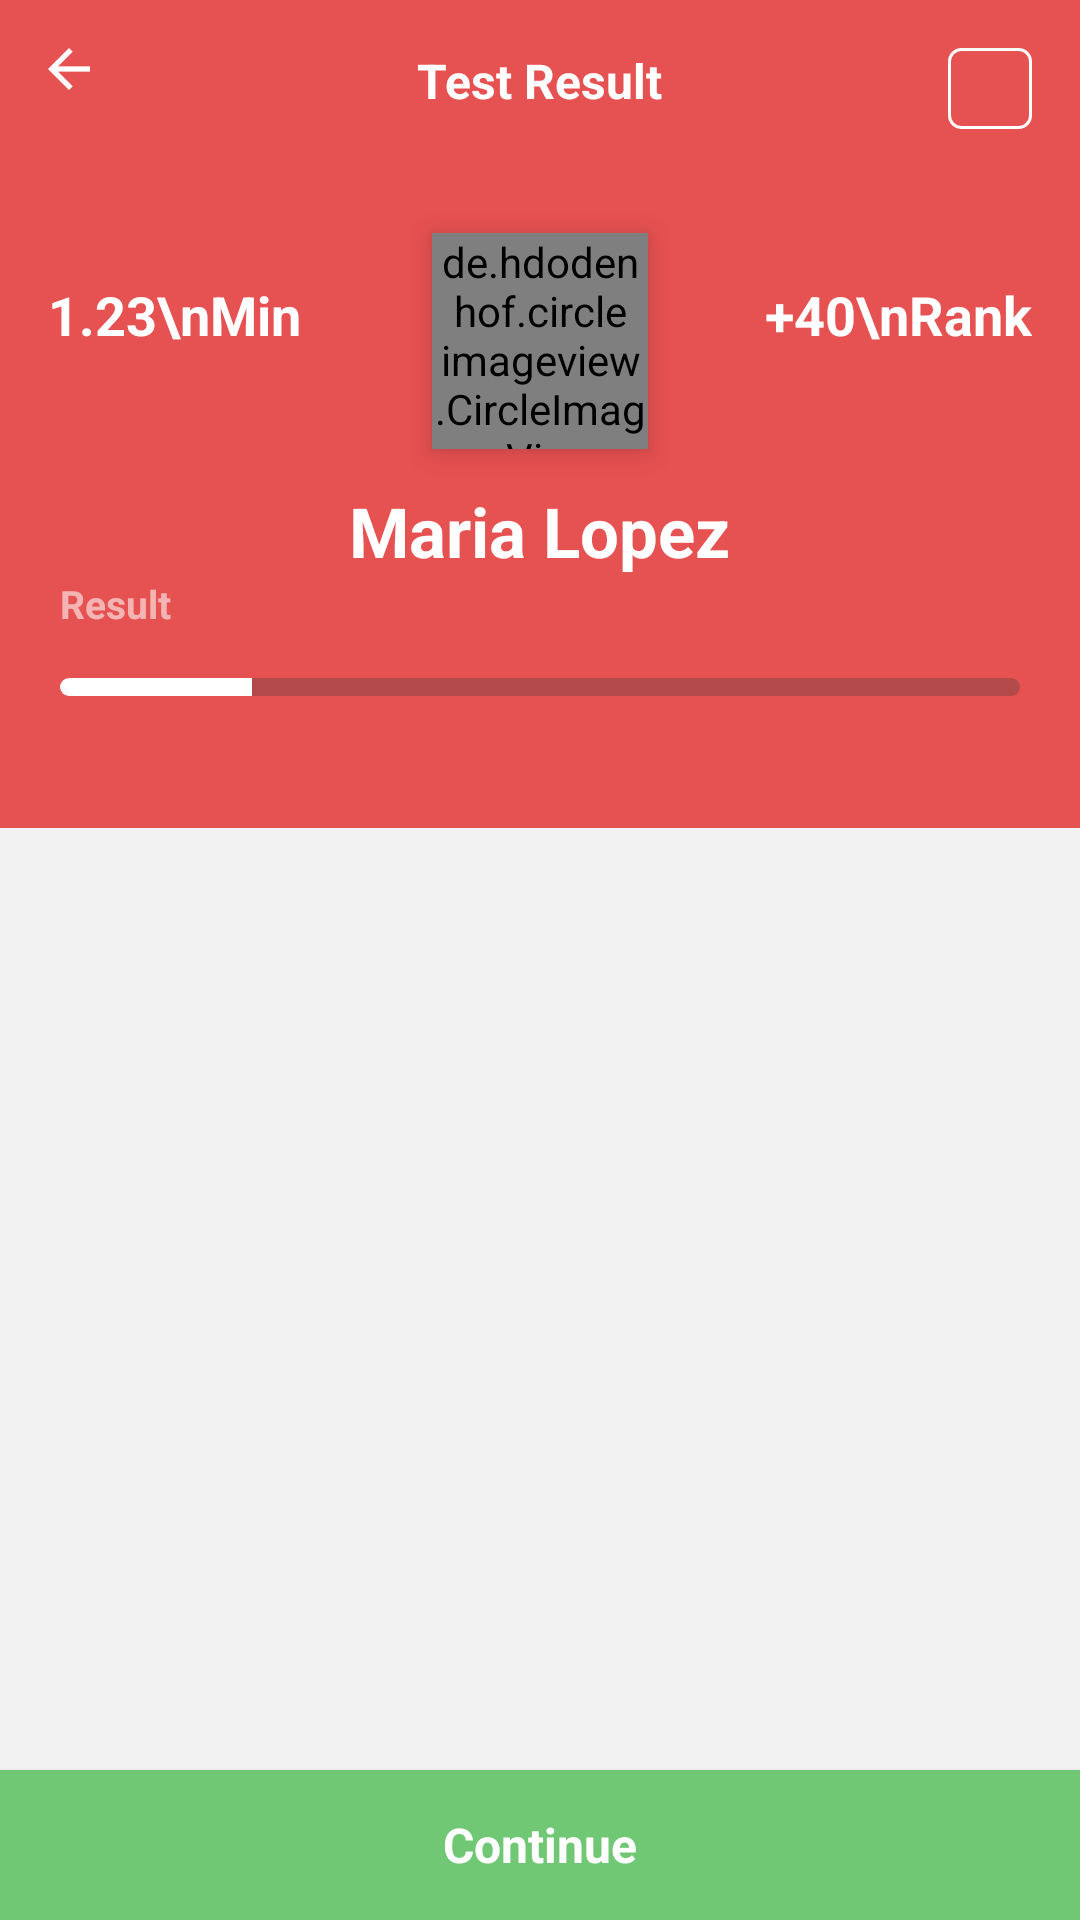

This screen was rendered from an Android layout file. Write that file and the resources it references.
<!-- AndroidManifest.xml: application theme AppTheme -->
<!-- res/layout/fragment_test_result.xml -->
<RelativeLayout android:layout_width="match_parent"
    android:layout_height="match_parent"
    xmlns:tools="http://schemas.android.com/tools"
    android:background="#F2F2F2"
    xmlns:android="http://schemas.android.com/apk/res/android"
    xmlns:app="http://schemas.android.com/apk/res-auto">

    <View
        android:id="@+id/view"
        android:layout_width="match_parent"
        android:layout_height="276dp"
        android:background="@color/mainColor"

        />
    <TextView
        android:fontFamily="sans-serif"
        android:textStyle="bold"
        android:id="@+id/title"
        android:layout_marginTop="16dp"
        android:layout_centerHorizontal="true"
        android:layout_width="wrap_content"
        android:layout_height="wrap_content"
        android:text="Test Result"
        android:textSize="16sp"
        android:textColor="#FFF"/>
    <ImageButton
        android:layout_marginLeft="16dp"
        android:layout_marginTop="16dp"
        android:layout_width="wrap_content"
        android:layout_height="wrap_content"
        android:background="@drawable/back_arrow"/>
    <Button
        android:textSize="10sp"
        android:fontFamily="sans-serif"
        android:textStyle="bold"
        android:id="@+id/score"
        android:layout_width="28dp"
        android:layout_height="27dp"
        android:background="@drawable/rectangle_score"
        android:layout_alignParentRight="true"
        android:text=""
        android:textColor="#FFF"
        android:layout_marginRight="16dp"
        android:layout_marginTop="16dp"/>
    <de.hdodenhof.circleimageview.CircleImageView
        android:layout_centerHorizontal="true"
        android:layout_below="@+id/title"
        android:layout_marginTop="40dp"
        xmlns:app="http://schemas.android.com/apk/res-auto"
        android:id="@+id/profile_image"
        android:layout_width="72dp"
        android:layout_height="72dp"
        android:background="@drawable/picture"
        app:civ_border_width="2dp"
        app:civ_border_color="#FFF"
        android:elevation="5dp"/>
    <TextView
        android:layout_width="wrap_content"
        android:layout_height="wrap_content"
        android:text="+40\nRank"
        android:textColor="#FFF"
        android:fontFamily="sans-serif"
        android:textStyle="bold"
        android:textSize="18sp"
        android:layout_alignParentRight="true"
       android:layout_below="@id/title"
        android:layout_marginTop="55dp"
        android:layout_marginRight="16dp"
        />
    <TextView
        android:layout_width="wrap_content"
        android:layout_height="wrap_content"
        android:text="1.23\nMin"
        android:textColor="#FFF"
        android:fontFamily="sans-serif"
        android:textStyle="bold"
        android:textSize="18sp"

       android:layout_below="@id/title"
        android:layout_marginTop="55dp"
        android:layout_marginLeft="16dp"
        />
    <TextView
        android:fontFamily="sans-serif"
        android:textStyle="bold"
        android:id="@+id/name"
        android:layout_marginTop="12dp"
        android:layout_centerHorizontal="true"
        android:layout_below="@+id/profile_image"
        android:layout_width="wrap_content"
        android:layout_height="wrap_content"
        android:text="Maria Lopez"
        android:textColor="#FFF"
        android:textSize="23sp"/>
    <TextView
        android:id="@+id/result"
        android:fontFamily="sans-serif"
        android:textStyle="bold"
        android:layout_marginLeft="20dp"
        android:alpha="0.57"
        android:layout_below="@+id/name"
        android:layout_width="wrap_content"
        android:layout_height="wrap_content"
        android:textSize="13sp"
        android:textColor="#ffffff"
       android:text="Result"
        />
<ProgressBar
    android:id="@+id/progress_result"
    android:layout_marginTop="16dp"
    android:max="100"
android:progress="20"
    android:layout_marginLeft="20dp"
    android:layout_marginRight="20dp"
    style="?android:attr/progressBarStyleHorizontal"
    android:layout_width="match_parent"
    android:layout_height="6dp"
    android:layout_below="@+id/result"
    android:progressDrawable="@drawable/progress_bar_drawable"/>
<android.support.v7.widget.RecyclerView
    android:id="@+id/recyclerView"
    android:layout_width="match_parent"
    android:layout_height="match_parent"
    android:layout_marginBottom="50dp"
    android:layout_marginLeft="20dp"
    android:layout_marginRight="20dp"
    android:layout_marginTop="25dp"
    android:layout_below="@+id/progress_result"></android.support.v7.widget.RecyclerView>
    <Button
        android:layout_width="match_parent"
        android:layout_height="50dp"
        android:background="#70C875"
        android:text="Continue"
        android:textAllCaps="false"
        android:textColor="#FFF"
        android:textSize="16sp"
        android:fontFamily="sans-serif"
        android:textStyle="bold"
        android:layout_alignParentBottom="true"
        />
</RelativeLayout>
<!-- resources referenced by this layout -->
<resources>
  <color name="mainColor">#E65151</color>
  <!-- drawable back_arrow: png bitmap (drawable-hdpi, 165 bytes) -->
  <!-- drawable picture: png bitmap (drawable-hdpi, 6364 bytes) -->
  <!-- drawable progress_bar_drawable (drawable) -->
  <?xml version="1.0" encoding="utf-8"?>
  <layer-list xmlns:android="http://schemas.android.com/apk/res/android">
      <item android:id="@android:id/background">
          <shape android:shape="rectangle">
              <solid android:color="#4c3b3b3b" />
              <corners android:radius="4.5dp" />
          </shape>
      </item>
  
      <item android:id="@android:id/secondaryProgress">
          <clip>
              <shape android:shape="rectangle">
                  <solid android:color="#FFF" />
                  <corners android:radius="4.5dp" />
              </shape>
          </clip>
      </item>
      <item
          android:id="@android:id/progress"
          >
          <clip>
                  <shape android:shape="rectangle">
                      <solid android:color="#FFF" />
                      <corners android:radius="4.5dp" />
                  </shape>
          </clip>
      </item>
  
  </layer-list>
  <!-- drawable rectangle_score (drawable) -->
  <shape xmlns:android="http://schemas.android.com/apk/res/android"
      android:shape="rectangle" >
      <corners android:radius="4dp" />
  <stroke android:width="1dp" android:color="#FFF" />
  </shape>
  <style name="AppTheme" parent="Theme.AppCompat.Light.DarkActionBar">
          
          <item name="colorPrimary">@color/colorPrimary</item>
          <item name="colorPrimaryDark">@color/colorPrimaryDark</item>
          <item name="colorAccent">@color/colorAccent</item>
          <item name="android:textColorHighlight">@color/mainColor</item>
          <item name="android:textColorLink">@color/mainColor</item>
      </style>
  <color name="colorPrimary">#E65151</color>
  <color name="colorPrimaryDark">#e65151</color>
  <color name="colorAccent">#E65151</color>
</resources>
